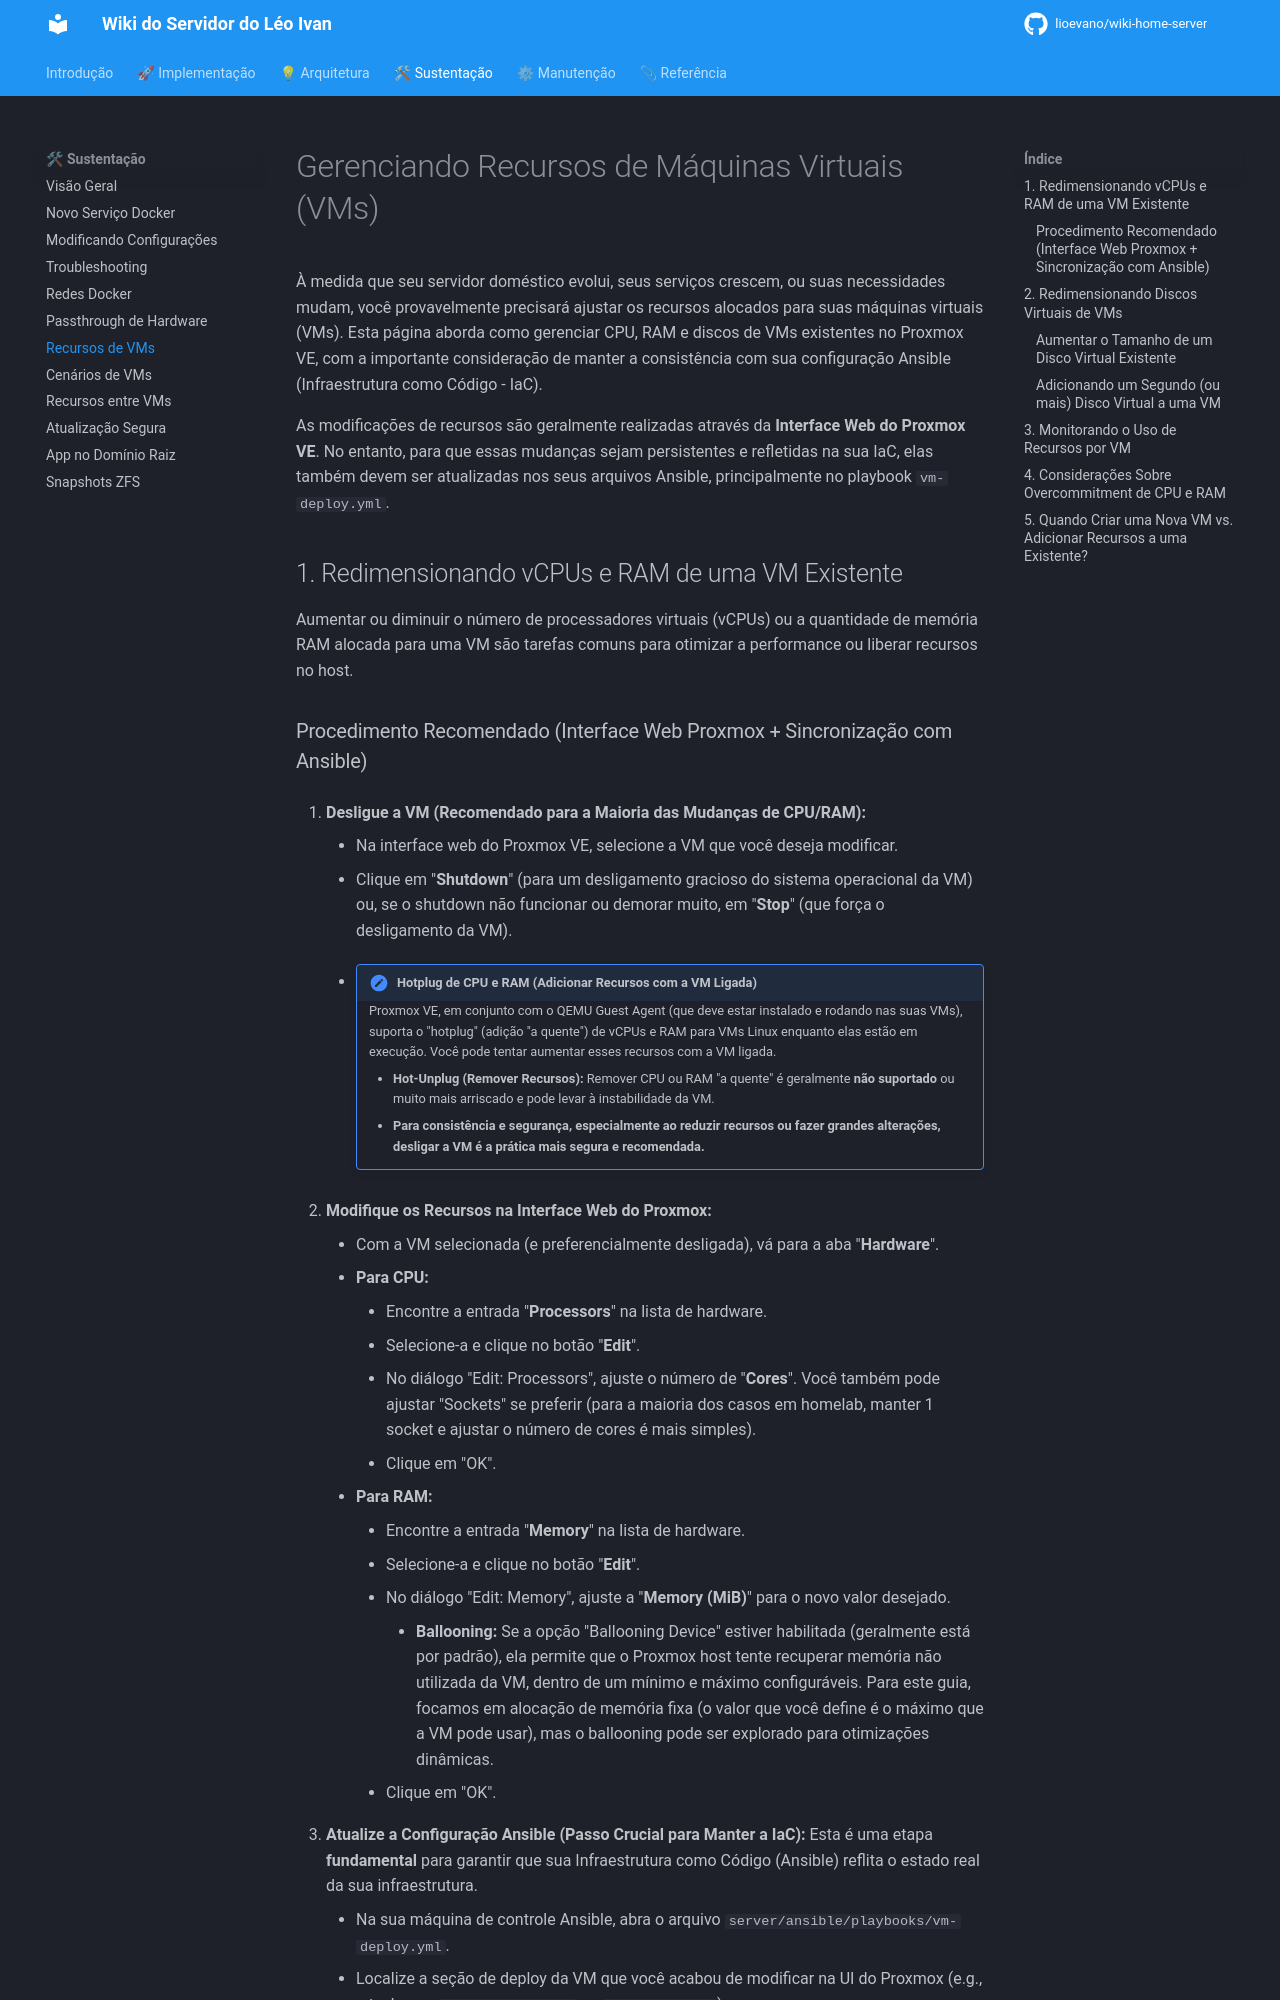

repository: lioevano/wiki-home-server · page: 03-guias-sustentacao/06-gerenciando-recursos-vms/index.html · generator: mkdocs

# Gerenciando Recursos de Máquinas Virtuais (VMs)

À medida que seu servidor doméstico evolui, seus serviços crescem, ou suas necessidades mudam, você provavelmente precisará ajustar os recursos alocados para suas máquinas virtuais (VMs). Esta página aborda como gerenciar CPU, RAM e discos de VMs existentes no Proxmox VE, com a importante consideração de manter a consistência com sua configuração Ansible (Infraestrutura como Código - IaC).

As modificações de recursos são geralmente realizadas através da **Interface Web do Proxmox VE**. No entanto, para que essas mudanças sejam persistentes e refletidas na sua IaC, elas também devem ser atualizadas nos seus arquivos Ansible, principalmente no playbook `vm-deploy.yml`.

## 1. Redimensionando vCPUs e RAM de uma VM Existente

Aumentar ou diminuir o número de processadores virtuais (vCPUs) ou a quantidade de memória RAM alocada para uma VM são tarefas comuns para otimizar a performance ou liberar recursos no host.
